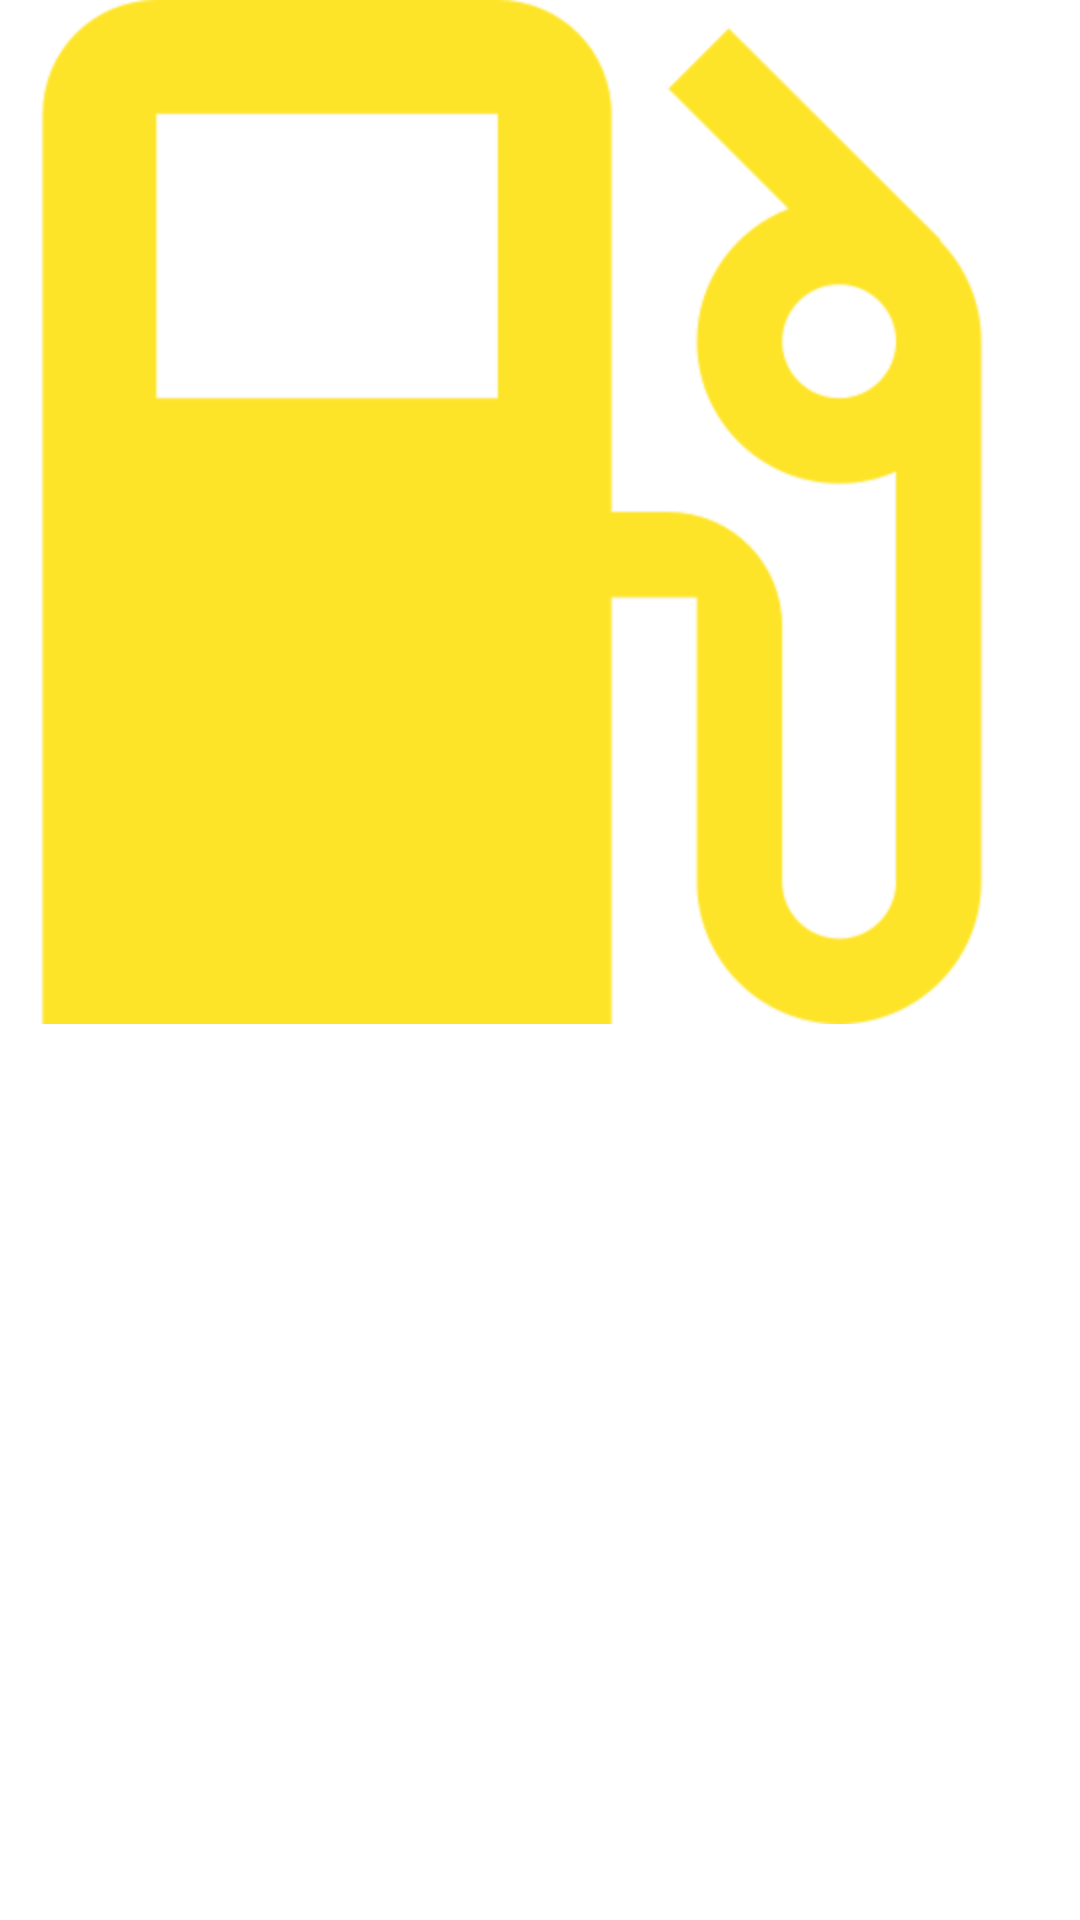

Here is an Android app screen rendered from its layout file. Give the layout XML and the strings, colors and styles it references.
<!-- AndroidManifest.xml: application theme AppThemeAssac -->
<!-- res/layout/dialog_fragment_view_image.xml -->
<?xml version="1.0" encoding="utf-8"?>
<RelativeLayout xmlns:android="http://schemas.android.com/apk/res/android"
    android:layout_width="match_parent"
    android:layout_height="match_parent">

    <ImageView
        android:id="@+id/ivImage"
        android:layout_width="wrap_content"
        android:layout_height="wrap_content"
        android:src="@drawable/ic_station_yellow_512"
        android:scaleType="centerCrop"
        android:adjustViewBounds="true"/>

</RelativeLayout>
<!-- resources referenced by this layout -->
<resources>
  <!-- drawable ic_station_yellow_512: png bitmap (drawable-hdpi, 6326 bytes) -->
  <style name="AppThemeAssac" parent="Theme.MaterialComponents.Light.NoActionBar">
          
          <item name="colorPrimary"> @color/md_red_800</item>
          
          <item name="colorPrimaryDark">@color/md_red_900</item>
          
          <item name="colorAccent">@color/md_red_500</item>
  
          <item name="android:textColor">@color/md_white_1000</item>
          
          
          
  
          <item name="actionMenuTextColor">@color/md_red_800</item>
  
  
  
          
          
          
          
          
          
          
          
          
      </style>
  <color name="md_red_800">#c62828</color>
  <color name="md_red_900">#b71c1c</color>
  <color name="md_red_500">#f44336</color>
  <color name="md_white_1000">#ffffff</color>
</resources>
